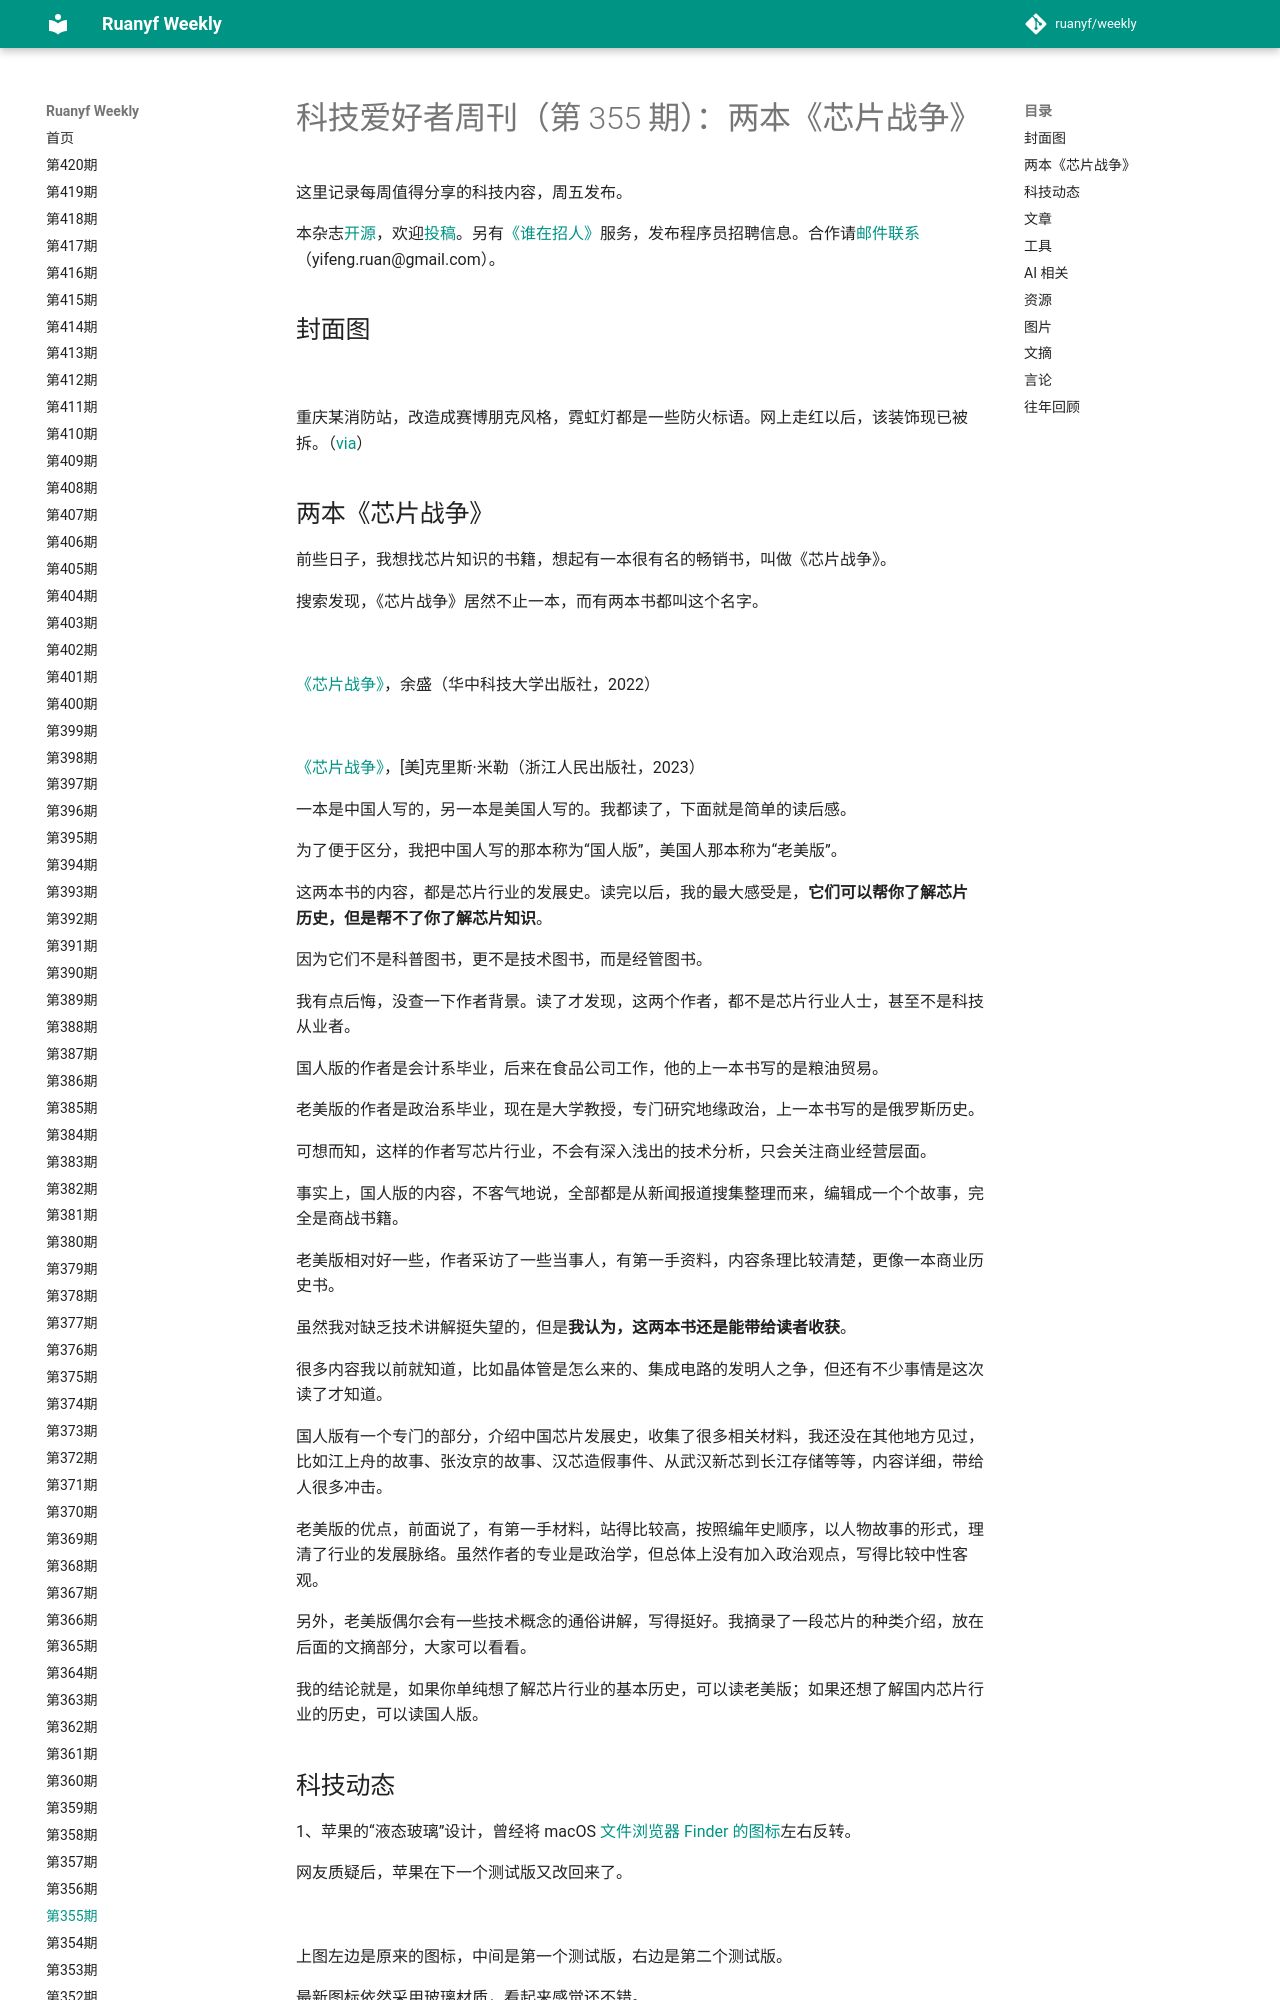

repository: xanxushu/weekly · page: issue-355/index.html · generator: mkdocs

# 科技爱好者周刊（第 355 期）：两本《芯片战争》

这里记录每周值得分享的科技内容，周五发布。

本杂志[开源](https://github.com/ruanyf/weekly)，欢迎[投稿](https://github.com/ruanyf/weekly/issues)。另有[《谁在招人》](https://github.com/ruanyf/weekly/issues/7169)服务，发布程序员招聘信息。合作请[邮件联系](mailto:yifeng.ruan@gmail.com)（yifeng.ruan@gmail.com）。

## 封面图

![](https://cdn.beekka.com/blogimg/asset/202507/bg2025070201.webp)

重庆某消防站，改造成赛博朋克风格，霓虹灯都是一些防火标语。网上走红以后，该装饰现已被拆。（[via](https://news.qq.com/rain/a/20250625Q05NCB00)）

## 两本《芯片战争》

前些日子，我想找芯片知识的书籍，想起有一本很有名的畅销书，叫做《芯片战争》。

搜索发现，《芯片战争》居然不止一本，而有两本书都叫这个名字。

![](https://cdn.beekka.com/blogimg/asset/202506/bg2025062802.webp)

[《芯片战争》](https://book.douban.com/subject/35659418/)，余盛（华中科技大学出版社，2022）

![](https://cdn.beekka.com/blogimg/asset/202506/bg2025062803.webp)

[《芯片战争》](https://book.douban.com/subject/36350632/)，[美]克里斯·米勒（浙江人民出版社，2023）

一本是中国人写的，另一本是美国人写的。我都读了，下面就是简单的读后感。

为了便于区分，我把中国人写的那本称为“国人版”，美国人那本称为“老美版”。

这两本书的内容，都是芯片行业的发展史。读完以后，我的最大感受是，**它们可以帮你了解芯片历史，但是帮不了你了解芯片知识**。

因为它们不是科普图书，更不是技术图书，而是经管图书。

我有点后悔，没查一下作者背景。读了才发现，这两个作者，都不是芯片行业人士，甚至不是科技从业者。

国人版的作者是会计系毕业，后来在食品公司工作，他的上一本书写的是粮油贸易。

老美版的作者是政治系毕业，现在是大学教授，专门研究地缘政治，上一本书写的是俄罗斯历史。

可想而知，这样的作者写芯片行业，不会有深入浅出的技术分析，只会关注商业经营层面。

事实上，国人版的内容，不客气地说，全部都是从新闻报道搜集整理而来，编辑成一个个故事，完全是商战书籍。

老美版相对好一些，作者采访了一些当事人，有第一手资料，内容条理比较清楚，更像一本商业历史书。

虽然我对缺乏技术讲解挺失望的，但是**我认为，这两本书还是能带给读者收获**。

很多内容我以前就知道，比如晶体管是怎么来的、集成电路的发明人之争，但还有不少事情是这次读了才知道。

国人版有一个专门的部分，介绍中国芯片发展史，收集了很多相关材料，我还没在其他地方见过，比如江上舟的故事、张汝京的故事、汉芯造假事件、从武汉新芯到长江存储等等，内容详细，带给人很多冲击。

老美版的优点，前面说了，有第一手材料，站得比较高，按照编年史顺序，以人物故事的形式，理清了行业的发展脉络。虽然作者的专业是政治学，但总体上没有加入政治观点，写得比较中性客观。

另外，老美版偶尔会有一些技术概念的通俗讲解，写得挺好。我摘录了一段芯片的种类介绍，放在后面的文摘部分，大家可以看看。

我的结论就是，如果你单纯想了解芯片行业的基本历史，可以读老美版；如果还想了解国内芯片行业的历史，可以读国人版。
